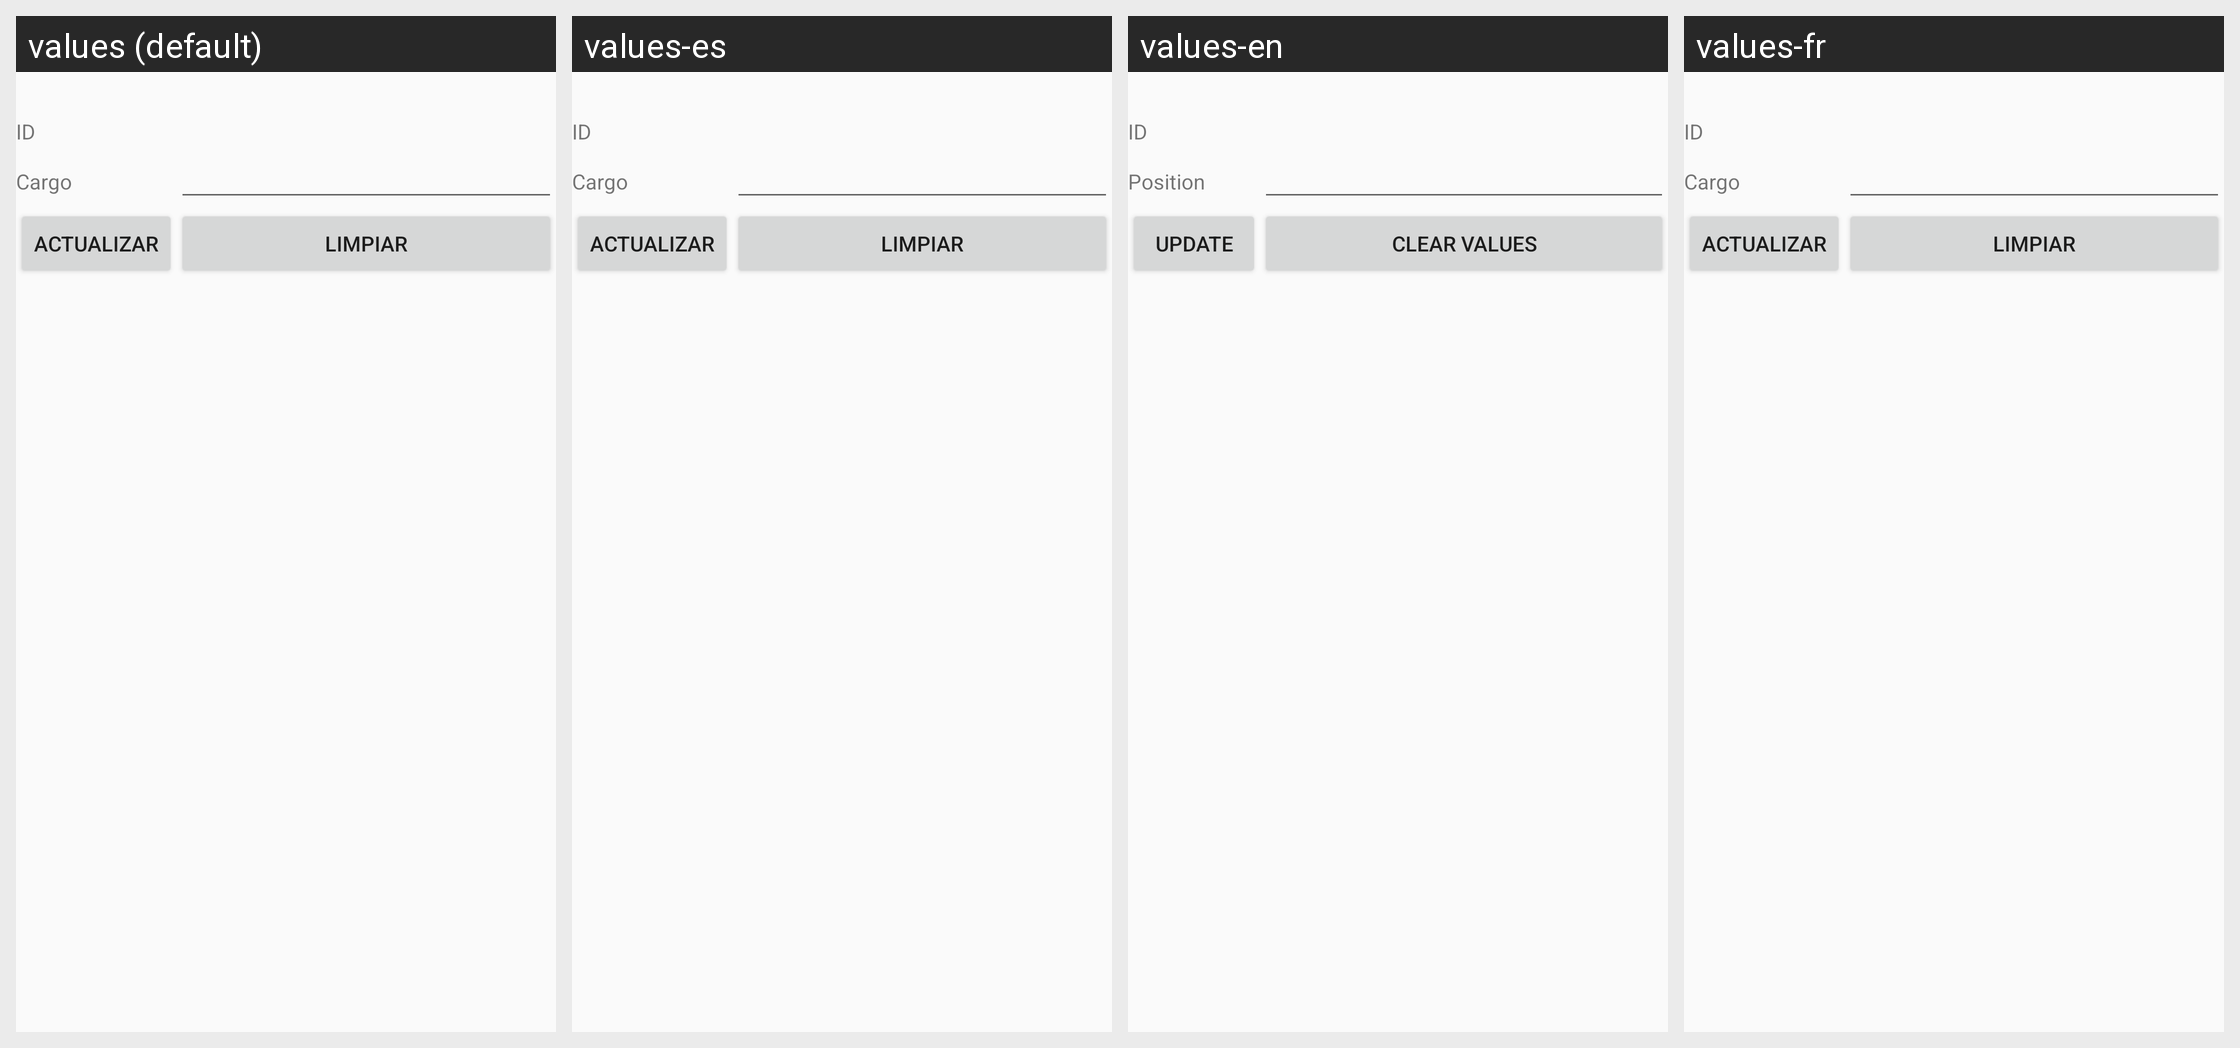

The same Android screen rendered under several of its app's locales, left to right. List the strings drawn on it with the default value and each locale's translation.
Android screen res/layout/activity_cargo_actualizar.xml rendered under 4 locales, left to right: values (default), values-es, values-en, values-fr. Device: Nexus 5 (rendered at 1080×1920; each locale shown at half size, 540×960, under a caption strip naming it); theme AppTheme.
Strings drawn on this screen, with the default value and each locale's value (text and hints the layout hard-codes, and strings that could not be matched under every locale, appear in the picture but are not listed):

id
  values: ID
  values-es: ID  [not translated; the default value is used]
  values-en: ID  [not translated; the default value is used]
  values-fr: ID  [not translated; the default value is used]

cargo
  values: Cargo
  values-es: Cargo
  values-en: Position
  values-fr: Cargo

actualizar
  values: actualizar
  values-es: Actualizar
  values-en: Update
  values-fr: actualizar

limpiar
  values: Limpiar
  values-es: Limpiar
  values-en: Clear Values
  values-fr: Limpiar
